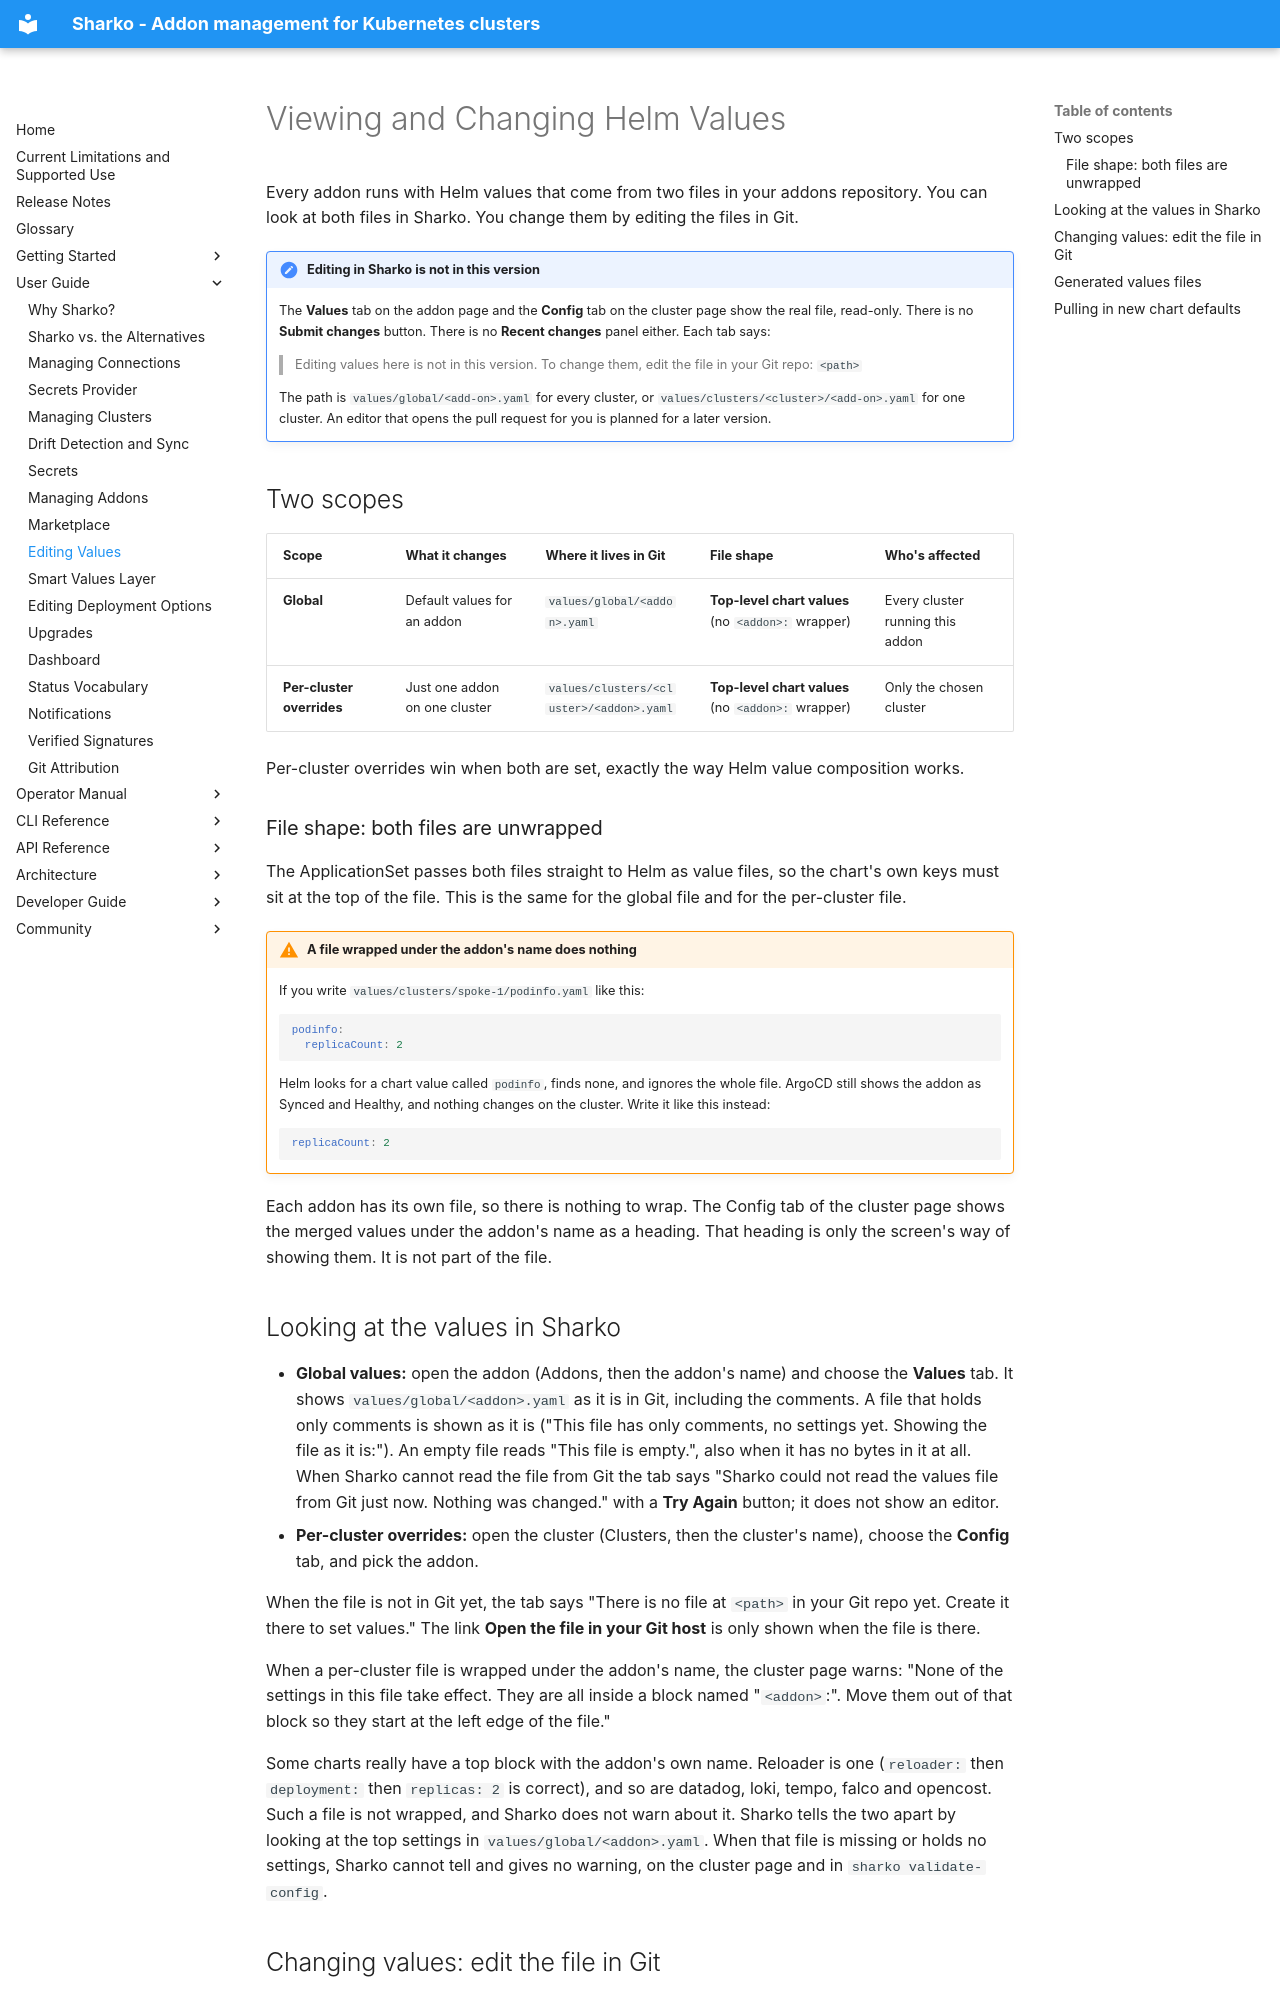

repository: MoranWeissman/sharko · page: user-guide/values-editing/index.html · generator: mkdocs

# Viewing and Changing Helm Values

Every addon runs with Helm values that come from two files in your addons repository. You can look at both files in Sharko. You change them by editing the files in Git.

!!! note "Editing in Sharko is not in this version"
    The **Values** tab on the addon page and the **Config** tab on the cluster page show the real file, read-only. There is no **Submit changes** button. There is no **Recent changes** panel either. Each tab says:

    > Editing values here is not in this version. To change them, edit the file in your Git repo: `<path>`

    The path is `values/global/<add-on>.yaml` for every cluster, or `values/clusters/<cluster>/<add-on>.yaml` for one cluster. An editor that opens the pull request for you is planned for a later version.

## Two scopes

| Scope | What it changes | Where it lives in Git | File shape | Who's affected |
|-------|-----------------|-----------------------|------------|----------------|
| **Global** | Default values for an addon | `values/global/<addon>.yaml` | **Top-level chart values** (no `<addon>:` wrapper) | Every cluster running this addon |
| **Per-cluster overrides** | Just one addon on one cluster | `values/clusters/<cluster>/<addon>.yaml` | **Top-level chart values** (no `<addon>:` wrapper) | Only the chosen cluster |

Per-cluster overrides win when both are set, exactly the way Helm value composition works.

### File shape: both files are unwrapped

The ApplicationSet passes both files straight to Helm as value files, so the chart's own keys must sit at the top of the file. This is the same for the global file and for the per-cluster file.

!!! warning "A file wrapped under the addon's name does nothing"
    If you write `values/clusters/spoke-1/podinfo.yaml` like this:

    ```yaml
    podinfo:
      replicaCount: 2
    ```

    Helm looks for a chart value called `podinfo`, finds none, and ignores the whole file. ArgoCD still shows the addon as Synced and Healthy, and nothing changes on the cluster. Write it like this instead:

    ```yaml
    replicaCount: 2
    ```

Each addon has its own file, so there is nothing to wrap. The Config tab of the cluster page shows the merged values under the addon's name as a heading. That heading is only the screen's way of showing them. It is not part of the file.

## Looking at the values in Sharko

- **Global values:** open the addon (Addons, then the addon's name) and choose the **Values** tab. It shows `values/global/<addon>.yaml` as it is in Git, including the comments. A file that holds only comments is shown as it is ("This file has only comments, no settings yet. Showing the file as it is:"). An empty file reads "This file is empty.", also when it has no bytes in it at all. When Sharko cannot read the file from Git the tab says "Sharko could not read the values file from Git just now. Nothing was changed." with a **Try Again** button; it does not show an editor.
- **Per-cluster overrides:** open the cluster (Clusters, then the cluster's name), choose the **Config** tab, and pick the addon.

When the file is not in Git yet, the tab says "There is no file at `<path>` in your Git repo yet. Create it there to set values." The link **Open the file in your Git host** is only shown when the file is there.

When a per-cluster file is wrapped under the addon's name, the cluster page warns: "None of the settings in this file take effect. They are all inside a block named "`<addon>`:". Move them out of that block so they start at the left edge of the file."

Some charts really have a top block with the addon's own name. Reloader is one (`reloader:` then `deployment:` then `replicas: 2` is correct), and so are datadog, loki, tempo, falco and opencost. Such a file is not wrapped, and Sharko does not warn about it. Sharko tells the two apart by looking at the top settings in `values/global/<addon>.yaml`. When that file is missing or holds no settings, Sharko cannot tell and gives no warning, on the cluster page and in `sharko validate-config`.
